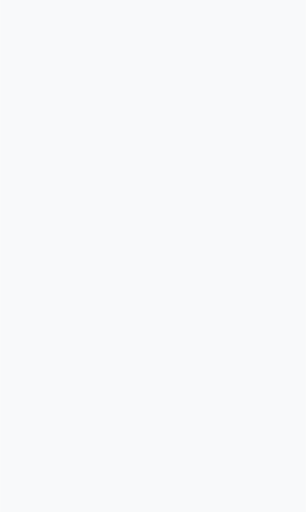
t = 0.00 s
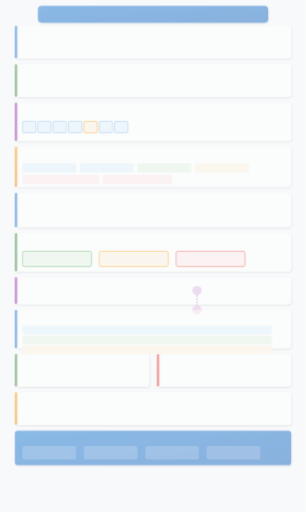
t = 0.20 s
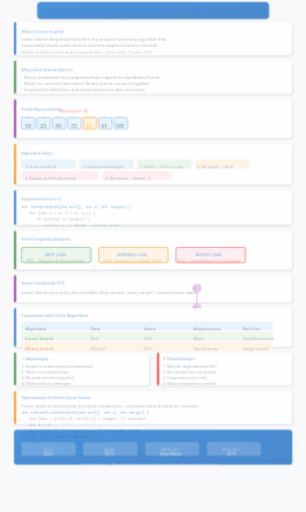
t = 0.35 s
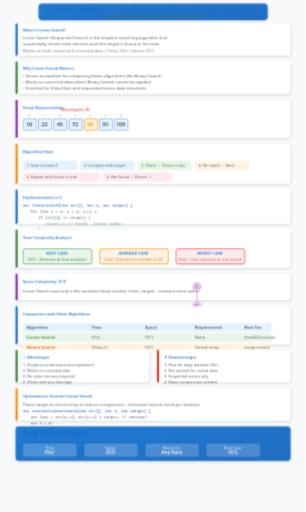
t = 0.50 s
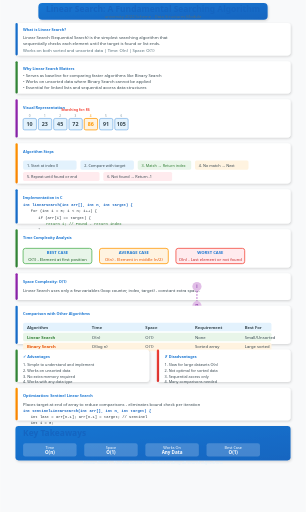
t = 0.65 s
t = 0.80 s: frame unchanged from t = 0.65 s, image omitted

The animated SVG that drew these frames (rendered in a browser with its animation timeline set to each time). Animation: 6 CSS @keyframes rules; one cycle of 0.80 s.

<svg xmlns="http://www.w3.org/2000/svg" viewBox="0 0 800 1340" style="font-family: 'Segoe UI', Arial, sans-serif;">
  <defs>
    <linearGradient id="bgGrad" x1="0%" y1="0%" x2="0%" y2="100%">
      <stop offset="0%" style="stop-color:#f8f9fa"/>
      <stop offset="100%" style="stop-color:#e9ecef"/>
    </linearGradient>
    <linearGradient id="blueGrad" x1="0%" y1="0%" x2="100%" y2="100%">
      <stop offset="0%" style="stop-color:#1976d2"/>
      <stop offset="100%" style="stop-color:#1565c0"/>
    </linearGradient>
    <linearGradient id="greenGrad" x1="0%" y1="0%" x2="100%" y2="100%">
      <stop offset="0%" style="stop-color:#388e3c"/>
      <stop offset="100%" style="stop-color:#2e7d32"/>
    </linearGradient>
    <linearGradient id="orangeGrad" x1="0%" y1="0%" x2="100%" y2="100%">
      <stop offset="0%" style="stop-color:#ff9800"/>
      <stop offset="100%" style="stop-color:#f57c00"/>
    </linearGradient>
    <linearGradient id="purpleGrad" x1="0%" y1="0%" x2="100%" y2="100%">
      <stop offset="0%" style="stop-color:#9c27b0"/>
      <stop offset="100%" style="stop-color:#7b1fa2"/>
    </linearGradient>
    <linearGradient id="redGrad" x1="0%" y1="0%" x2="100%" y2="100%">
      <stop offset="0%" style="stop-color:#f44336"/>
      <stop offset="100%" style="stop-color:#d32f2f"/>
    </linearGradient>
    <filter id="shadow" x="-20%" y="-20%" width="140%" height="140%">
      <feDropShadow dx="2" dy="3" stdDeviation="3" flood-opacity="0.15"/>
    </filter>
    <marker id="arrowBlue" markerWidth="10" markerHeight="10" refX="9" refY="3" orient="auto">
      <path d="M0,0 L0,6 L9,3 z" fill="#1976d2"/>
    </marker>
    <marker id="arrowGreen" markerWidth="10" markerHeight="10" refX="9" refY="3" orient="auto">
      <path d="M0,0 L0,6 L9,3 z" fill="#388e3c"/>
    </marker>
  </defs>
  
  <style>
    @keyframes fadeInSlide {
      from { opacity: 0; transform: translateY(20px); }
      to { opacity: 1; transform: translateY(0); }
    }
    @keyframes scaleIn {
      from { opacity: 0; transform: scale(0.85); }
      to { opacity: 1; transform: scale(1); }
    }
    @keyframes textReveal {
      from { opacity: 0; transform: translateX(-10px); }
      to { opacity: 1; transform: translateX(0); }
    }
    @keyframes pulse {
      0%, 100% { transform: scale(1); }
      50% { transform: scale(1.03); }
    }
    @keyframes drawLine {
      from { stroke-dashoffset: 200; }
      to { stroke-dashoffset: 0; }
    }
    @keyframes highlightBox {
      0%, 100% { fill: #e3f2fd; }
      50% { fill: #bbdefb; }
    }
    .step { animation: fadeInSlide 0.6s ease-out; }
    .step rect { animation: scaleIn 0.5s cubic-bezier(0.34, 1.56, 0.64, 1); transform-origin: center; }
    .step text { animation: textReveal 0.4s ease-out 0.2s backwards; }
    .title { font-size: 22px; font-weight: bold; fill: #1565c0; }
    .subtitle { font-size: 13px; fill: #546e7a; }
    .body-text { font-size: 11px; fill: #37474f; }
    .code-text { font-size: 10px; font-family: 'Consolas', monospace; fill: #263238; }
    .label { font-size: 10px; font-weight: bold; fill: #1976d2; }
    .array-cell { font-size: 14px; font-weight: bold; fill: #37474f; }
    .highlight { fill: #ff9800; }
    .match { fill: #4caf50; }
  </style>

  <rect x="0" y="0" width="800" height="1340" fill="#f8f9fa"/>

  <!-- Step 0: Title -->
  <g class="step" id="step0" data-narration="Linear Search is a fundamental searching algorithm that examines each element sequentially until finding the target.">
    <rect x="100" y="8" width="600" height="44" rx="10" fill="url(#blueGrad)" filter="url(#shadow)"/>
    <text x="400" y="32" text-anchor="middle" class="title" fill="white">Linear Search: A Fundamental Searching Algorithm</text>
    <text x="400" y="46" text-anchor="middle" class="subtitle" fill="#e3f2fd" style="font-size:11px;">university 2022 Scheme - Data Structures Module</text>
  </g>

  <!-- Step 1: What is Linear Search? -->
  <g class="step" id="step1" data-narration="Linear Search sequentially checks each element until target is found or list ends. Works on sorted and unsorted data.">
    <rect x="40" y="60" width="720" height="85" rx="8" fill="white" filter="url(#shadow)"/>
    <rect x="40" y="60" width="6" height="85" rx="3" fill="url(#blueGrad)"/>
    <text x="60" y="82" class="label">What is Linear Search?</text>
    <text x="60" y="102" class="body-text">Linear Search (Sequential Search) is the simplest searching algorithm that</text>
    <text x="60" y="118" class="body-text">sequentially checks each element until the target is found or list ends.</text>
    <text x="60" y="136" class="body-text" style="fill:#546e7a;">Works on both sorted and unsorted data | Time: O(n) | Space: O(1)</text>
  </g>

  <!-- Step 2: Why It Matters -->
  <g class="step" id="step2" data-narration="Linear Search serves as baseline for comparing faster algorithms and works on unsorted data where Binary Search cannot apply.">
    <rect x="40" y="160" width="720" height="85" rx="8" fill="white" filter="url(#shadow)"/>
    <rect x="40" y="160" width="6" height="85" rx="3" fill="url(#greenGrad)"/>
    <text x="60" y="182" class="label" fill="#388e3c">Why Linear Search Matters</text>
    <text x="60" y="202" class="body-text">• Serves as baseline for comparing faster algorithms like Binary Search</text>
    <text x="60" y="218" class="body-text">• Works on unsorted data where Binary Search cannot be applied</text>
    <text x="60" y="234" class="body-text">• Essential for linked lists and sequential access data structures</text>
  </g>

  <!-- Step 3: Visual Representation -->
  <g class="step" id="step3" data-narration="Watch as the algorithm scans each element from left to right, checking for a match with the target value 86.">
    <rect x="40" y="260" width="720" height="100" rx="8" fill="white" filter="url(#shadow)"/>
    <rect x="40" y="260" width="6" height="100" rx="3" fill="url(#purpleGrad)"/>
    <text x="60" y="285" class="label" fill="#9c27b0">Visual Representation</text>
    <g transform="translate(60, 310)">
      <rect x="0" y="0" width="35" height="30" rx="4" fill="#e3f2fd" stroke="#1976d2"/>
      <text x="17" y="20" text-anchor="middle" class="array-cell">10</text>
      <text x="17" y="-5" text-anchor="middle" font-size="8" fill="#78909c">0</text>
      
      <rect x="40" y="0" width="35" height="30" rx="4" fill="#e3f2fd" stroke="#1976d2"/>
      <text x="57" y="20" text-anchor="middle" class="array-cell">23</text>
      <text x="57" y="-5" text-anchor="middle" font-size="8" fill="#78909c">1</text>
      
      <rect x="80" y="0" width="35" height="30" rx="4" fill="#e3f2fd" stroke="#1976d2"/>
      <text x="97" y="20" text-anchor="middle" class="array-cell">45</text>
      <text x="97" y="-5" text-anchor="middle" font-size="8" fill="#78909c">2</text>
      
      <rect x="120" y="0" width="35" height="30" rx="4" fill="#e3f2fd" stroke="#1976d2"/>
      <text x="137" y="20" text-anchor="middle" class="array-cell">72</text>
      <text x="137" y="-5" text-anchor="middle" font-size="8" fill="#78909c">3</text>
      
      <rect x="160" y="0" width="35" height="30" rx="4" fill="#fff3e0" stroke="#ff9800" stroke-width="2"/>
      <text x="177" y="20" text-anchor="middle" class="array-cell highlight">86</text>
      <text x="177" y="-5" text-anchor="middle" font-size="8" fill="#ff9800">4</text>
      
      <rect x="200" y="0" width="35" height="30" rx="4" fill="#e3f2fd" stroke="#1976d2"/>
      <text x="217" y="20" text-anchor="middle" class="array-cell">91</text>
      <text x="217" y="-5" text-anchor="middle" font-size="8" fill="#78909c">5</text>
      
      <rect x="240" y="0" width="35" height="30" rx="4" fill="#e3f2fd" stroke="#1976d2"/>
      <text x="257" y="20" text-anchor="middle" class="array-cell">105</text>
      <text x="257" y="-5" text-anchor="middle" font-size="8" fill="#78909c">6</text>
      
      <text x="137" y="-20" text-anchor="middle" font-size="9" fill="#f44336" font-weight="bold">Searching for: 86</text>
    </g>
  </g>

  <!-- Step 4: Algorithm Steps -->
  <g class="step" id="step4" data-narration="The algorithm starts at index zero, compares each element, returns index on match, or continues until the end.">
    <rect x="40" y="375" width="720" height="105" rx="8" fill="white" filter="url(#shadow)"/>
    <rect x="40" y="375" width="6" height="105" rx="3" fill="url(#orangeGrad)"/>
    <text x="60" y="400" class="label" fill="#f57c00">Algorithm Steps</text>
    <g transform="translate(60, 420)">
      <rect x="0" y="0" width="140" height="24" rx="4" fill="#e3f2fd"/>
      <text x="10" y="16" class="body-text" style="font-size:10px;">1. Start at index 0</text>
      
      <rect x="150" y="0" width="140" height="24" rx="4" fill="#e3f2fd"/>
      <text x="160" y="16" class="body-text" style="font-size:10px;">2. Compare with target</text>
      
      <rect x="300" y="0" width="140" height="24" rx="4" fill="#e8f5e9"/>
      <text x="310" y="16" class="body-text" style="font-size:10px; fill:#2e7d32;">3. Match → Return index</text>
      
      <rect x="450" y="0" width="140" height="24" rx="4" fill="#fff3e0"/>
      <text x="460" y="16" class="body-text" style="font-size:10px;">4. No match → Next</text>
      
      <rect x="0" y="30" width="200" height="24" rx="4" fill="#ffebee"/>
      <text x="10" y="46" class="body-text" style="font-size:10px;">5. Repeat until found or end</text>
      
      <rect x="210" y="30" width="180" height="24" rx="4" fill="#ffebee"/>
      <text x="220" y="46" class="body-text" style="font-size:10px;">6. Not found → Return -1</text>
    </g>
  </g>

  <!-- Step 5: C Implementation -->
  <g class="step" id="step5" data-narration="The C implementation uses a simple for loop to iterate through the array, returning the index when found.">
    <rect x="40" y="495" width="720" height="90" rx="8" fill="white" filter="url(#shadow)"/>
    <rect x="40" y="495" width="6" height="90" rx="3" fill="url(#blueGrad)"/>
    <text x="60" y="520" class="label">Implementation in C</text>
    <g transform="translate(60, 540)">
      <text x="0" y="0" class="code-text" style="fill:#1565c0; font-weight:bold;">int linearSearch(int arr[], int n, int target) {</text>
      <text x="20" y="16" class="code-text">for (int i = 0; i &lt; n; i++) {</text>
      <text x="40" y="32" class="code-text">if (arr[i] == target) {</text>
      <text x="60" y="48" class="code-text" style="fill:#2e7d32;">return i; // Found - return index</text>
      <text x="40" y="64" class="code-text">}</text>
      <text x="20" y="80" class="code-text">}</text>
      <text x="20" y="96" class="code-text" style="fill:#c62828;">return -1; // Not found</text>
      <text x="0" y="112" class="code-text" style="fill:#1565c0; font-weight:bold;">}</text>
    </g>
  </g>

  <!-- Step 6: Time Complexity -->
  <g class="step" id="step6" data-narration="Best case is O(1) when element is first. Average and worst case are O(n) requiring n and n/2 comparisons.">
    <rect x="40" y="600" width="720" height="100" rx="8" fill="white" filter="url(#shadow)"/>
    <rect x="40" y="600" width="6" height="100" rx="3" fill="url(#greenGrad)"/>
    <text x="60" y="625" class="label" fill="#388e3c">Time Complexity Analysis</text>
    <g transform="translate(60, 650)">
      <rect x="0" y="0" width="180" height="40" rx="6" fill="#e8f5e9" stroke="#4caf50" stroke-width="2"/>
      <text x="90" y="16" text-anchor="middle" class="label" fill="#2e7d32" style="font-size:11px;">BEST CASE</text>
      <text x="90" y="32" text-anchor="middle" class="body-text" style="fill:#1b5e20;">O(1) - Element at first position</text>
      
      <rect x="200" y="0" width="180" height="40" rx="6" fill="#fff3e0" stroke="#ff9800" stroke-width="2"/>
      <text x="290" y="16" text-anchor="middle" class="label" fill="#e65100" style="font-size:11px;">AVERAGE CASE</text>
      <text x="290" y="32" text-anchor="middle" class="body-text" style="fill:#e65100;">O(n) - Element in middle (n/2)</text>
      
      <rect x="400" y="0" width="180" height="40" rx="6" fill="#ffebee" stroke="#f44336" stroke-width="2"/>
      <text x="490" y="16" text-anchor="middle" class="label" fill="#c62828" style="font-size:11px;">WORST CASE</text>
      <text x="490" y="32" text-anchor="middle" class="body-text" style="fill:#c62828;">O(n) - Last element or not found</text>
    </g>
  </g>

  <!-- Step 7: Space Complexity -->
  <g class="step" id="step7" data-narration="Linear Search uses only constant extra space with just a few variables for loop counter and index.">
    <rect x="40" y="715" width="720" height="70" rx="8" fill="white" filter="url(#shadow)"/>
    <rect x="40" y="715" width="6" height="70" rx="3" fill="url(#purpleGrad)"/>
    <text x="60" y="740" class="label" fill="#9c27b0">Space Complexity: O(1)</text>
    <text x="60" y="765" class="body-text">Linear Search uses only a few variables (loop counter, index, target) - constant extra space.</text>
    <g transform="translate(500, 735)">
      <circle cx="15" cy="15" r="12" fill="#e1bee7"/>
      <text x="15" y="19" text-anchor="middle" font-size="14" fill="#7b1fa2">i</text>
      <line x1="15" y1="27" x2="15" y2="55" stroke="#9c27b0" stroke-width="2" stroke-dasharray="4"/>
      <circle cx="15" cy="65" r="12" fill="#e1bee7"/>
      <text x="15" y="69" text-anchor="middle" font-size="14" fill="#7b1fa2">n</text>
    </g>
  </g>

  <!-- Step 8: Algorithm Comparison -->
  <g class="step" id="step8" data-narration="Linear Search is O(n) but requires no sorted data. Binary Search is O(log n) but needs sorted arrays.">
    <rect x="40" y="800" width="720" height="100" rx="8" fill="white" filter="url(#shadow)"/>
    <rect x="40" y="800" width="6" height="100" rx="3" fill="url(#blueGrad)"/>
    <text x="60" y="825" class="label">Comparison with Other Algorithms</text>
    <g transform="translate(60, 845)">
      <rect x="0" y="0" width="650" height="22" rx="4" fill="#e3f2fd"/>
      <text x="10" y="15" class="body-text" style="font-weight:bold;">Algorithm</text>
      <text x="180" y="15" class="body-text" style="font-weight:bold;">Time</text>
      <text x="320" y="15" class="body-text" style="font-weight:bold;">Space</text>
      <text x="450" y="15" class="body-text" style="font-weight:bold;">Requirement</text>
      <text x="580" y="15" class="body-text" style="font-weight:bold;">Best For</text>
      
      <rect x="0" y="26" width="650" height="22" rx="4" fill="#e8f5e9"/>
      <text x="10" y="41" class="body-text" style="fill:#2e7d32; font-weight:bold;">Linear Search</text>
      <text x="180" y="41" class="body-text">O(n)</text>
      <text x="320" y="41" class="body-text">O(1)</text>
      <text x="450" y="41" class="body-text">None</text>
      <text x="580" y="41" class="body-text">Small/Unsorted</text>
      
      <rect x="0" y="52" width="650" height="22" rx="4" fill="#fff3e0"/>
      <text x="10" y="67" class="body-text" style="fill:#e65100; font-weight:bold;">Binary Search</text>
      <text x="180" y="67" class="body-text">O(log n)</text>
      <text x="320" y="67" class="body-text">O(1)</text>
      <text x="450" y="67" class="body-text">Sorted array</text>
      <text x="580" y="67" class="body-text">Large sorted</text>
    </g>
  </g>

  <!-- Step 9: Advantages -->
  <g class="step" id="step9" data-narration="Linear Search is simple, works on unsorted data, requires no extra memory, and handles any data type.">
    <rect x="40" y="915" width="350" height="85" rx="8" fill="white" filter="url(#shadow)"/>
    <rect x="40" y="915" width="6" height="85" rx="3" fill="url(#greenGrad)"/>
    <text x="60" y="938" class="label" fill="#388e3c">✓ Advantages</text>
    <text x="60" y="958" class="body-text" style="font-size:10px;">1. Simple to understand and implement</text>
    <text x="60" y="973" class="body-text" style="font-size:10px;">2. Works on unsorted data</text>
    <text x="60" y="988" class="body-text" style="font-size:10px;">3. No extra memory required</text>
    <text x="60" y="1003" class="body-text" style="font-size:10px;">4. Works with any data type</text>
  </g>

  <!-- Step 10: Disadvantages -->
  <g class="step" id="step10" data-narration="Linear Search is slow for large datasets, not optimal for sorted data, and requires sequential access.">
    <rect x="410" y="915" width="350" height="85" rx="8" fill="white" filter="url(#shadow)"/>
    <rect x="410" y="915" width="6" height="85" rx="3" fill="url(#redGrad)"/>
    <text x="430" y="938" class="label" fill="#f44336">✗ Disadvantages</text>
    <text x="430" y="958" class="body-text" style="font-size:10px;">1. Slow for large datasets O(n)</text>
    <text x="430" y="973" class="body-text" style="font-size:10px;">2. Not optimal for sorted data</text>
    <text x="430" y="988" class="body-text" style="font-size:10px;">3. Sequential access only</text>
    <text x="430" y="1003" class="body-text" style="font-size:10px;">4. Many comparisons needed</text>
  </g>

  <!-- Step 11: Optimizations -->
  <g class="step" id="step11" data-narration="Sentinel Linear Search places target at array end to eliminate bound checks per iteration, improving performance.">
    <rect x="40" y="1015" width="720" height="85" rx="8" fill="white" filter="url(#shadow)"/>
    <rect x="40" y="1015" width="6" height="85" rx="3" fill="url(#orangeGrad)"/>
    <text x="60" y="1040" class="label" fill="#f57c00">Optimization: Sentinel Linear Search</text>
    <text x="60" y="1062" class="body-text">Places target at end of array to reduce comparisons - eliminates bound check per iteration</text>
    <g transform="translate(60, 1078)">
      <text x="0" y="0" class="code-text" style="fill:#1565c0; font-weight:bold;">int sentinelLinearSearch(int arr[], int n, int target) {</text>
      <text x="20" y="16" class="code-text">int last = arr[n-1]; arr[n-1] = target; // Sentinel</text>
      <text x="20" y="32" class="code-text">int i = 0;</text>
      <text x="20" y="48" class="code-text">while (arr[i] != target) i++; // No bounds check!</text>
      <text x="20" y="64" class="code-text">arr[n-1] = last; // Restore</text>
      <text x="20" y="80" class="code-text">return (i &lt; n-1 || last == target) ? i : -1;</text>
      <text x="0" y="96" class="code-text" style="fill:#1565c0; font-weight:bold;">}</text>
    </g>
  </g>

  <!-- Step 12: Summary -->
  <g class="step" id="step12" data-narration="Linear Search is the foundation for understanding all search algorithms with O(n) time and O(1) space complexity.">
    <rect x="40" y="1115" width="720" height="90" rx="8" fill="url(#blueGrad)" filter="url(#shadow)"/>
    <text x="60" y="1140" class="title" fill="white">Key Takeaways</text>
    <g transform="translate(60, 1160)">
      <rect x="0" y="0" width="140" height="35" rx="6" fill="rgba(255,255,255,0.2)"/>
      <text x="70" y="15" text-anchor="middle" fill="white" style="font-size:10px;">Time</text>
      <text x="70" y="28" text-anchor="middle" fill="white" style="font-size:12px;font-weight:bold;">O(n)</text>
      
      <rect x="160" y="0" width="140" height="35" rx="6" fill="rgba(255,255,255,0.2)"/>
      <text x="230" y="15" text-anchor="middle" fill="white" style="font-size:10px;">Space</text>
      <text x="230" y="28" text-anchor="middle" fill="white" style="font-size:12px;font-weight:bold;">O(1)</text>
      
      <rect x="320" y="0" width="140" height="35" rx="6" fill="rgba(255,255,255,0.2)"/>
      <text x="390" y="15" text-anchor="middle" fill="white" style="font-size:10px;">Works On</text>
      <text x="390" y="28" text-anchor="middle" fill="white" style="font-size:12px;font-weight:bold;">Any Data</text>
      
      <rect x="480" y="0" width="140" height="35" rx="6" fill="rgba(255,255,255,0.2)"/>
      <text x="550" y="15" text-anchor="middle" fill="white" style="font-size:10px;">Best Case</text>
      <text x="550" y="28" text-anchor="middle" fill="white" style="font-size:12px;font-weight:bold;">O(1)</text>
    </g>
    <text x="400" y="1215" text-anchor="middle" fill="#e3f2fd" style="font-size:11px;">Linear Search - The foundation for understanding all search algorithms</text>
  </g>

  <desc>Linear Search is a fundamental algorithm that sequentially checks each element until finding the target. Best case O(1) when element is at first position. Average and worst case O(n) with n comparisons needed. Space complexity is O(1) as it uses only a few variables. Works on both sorted and unsorted data.</desc>
</svg>
